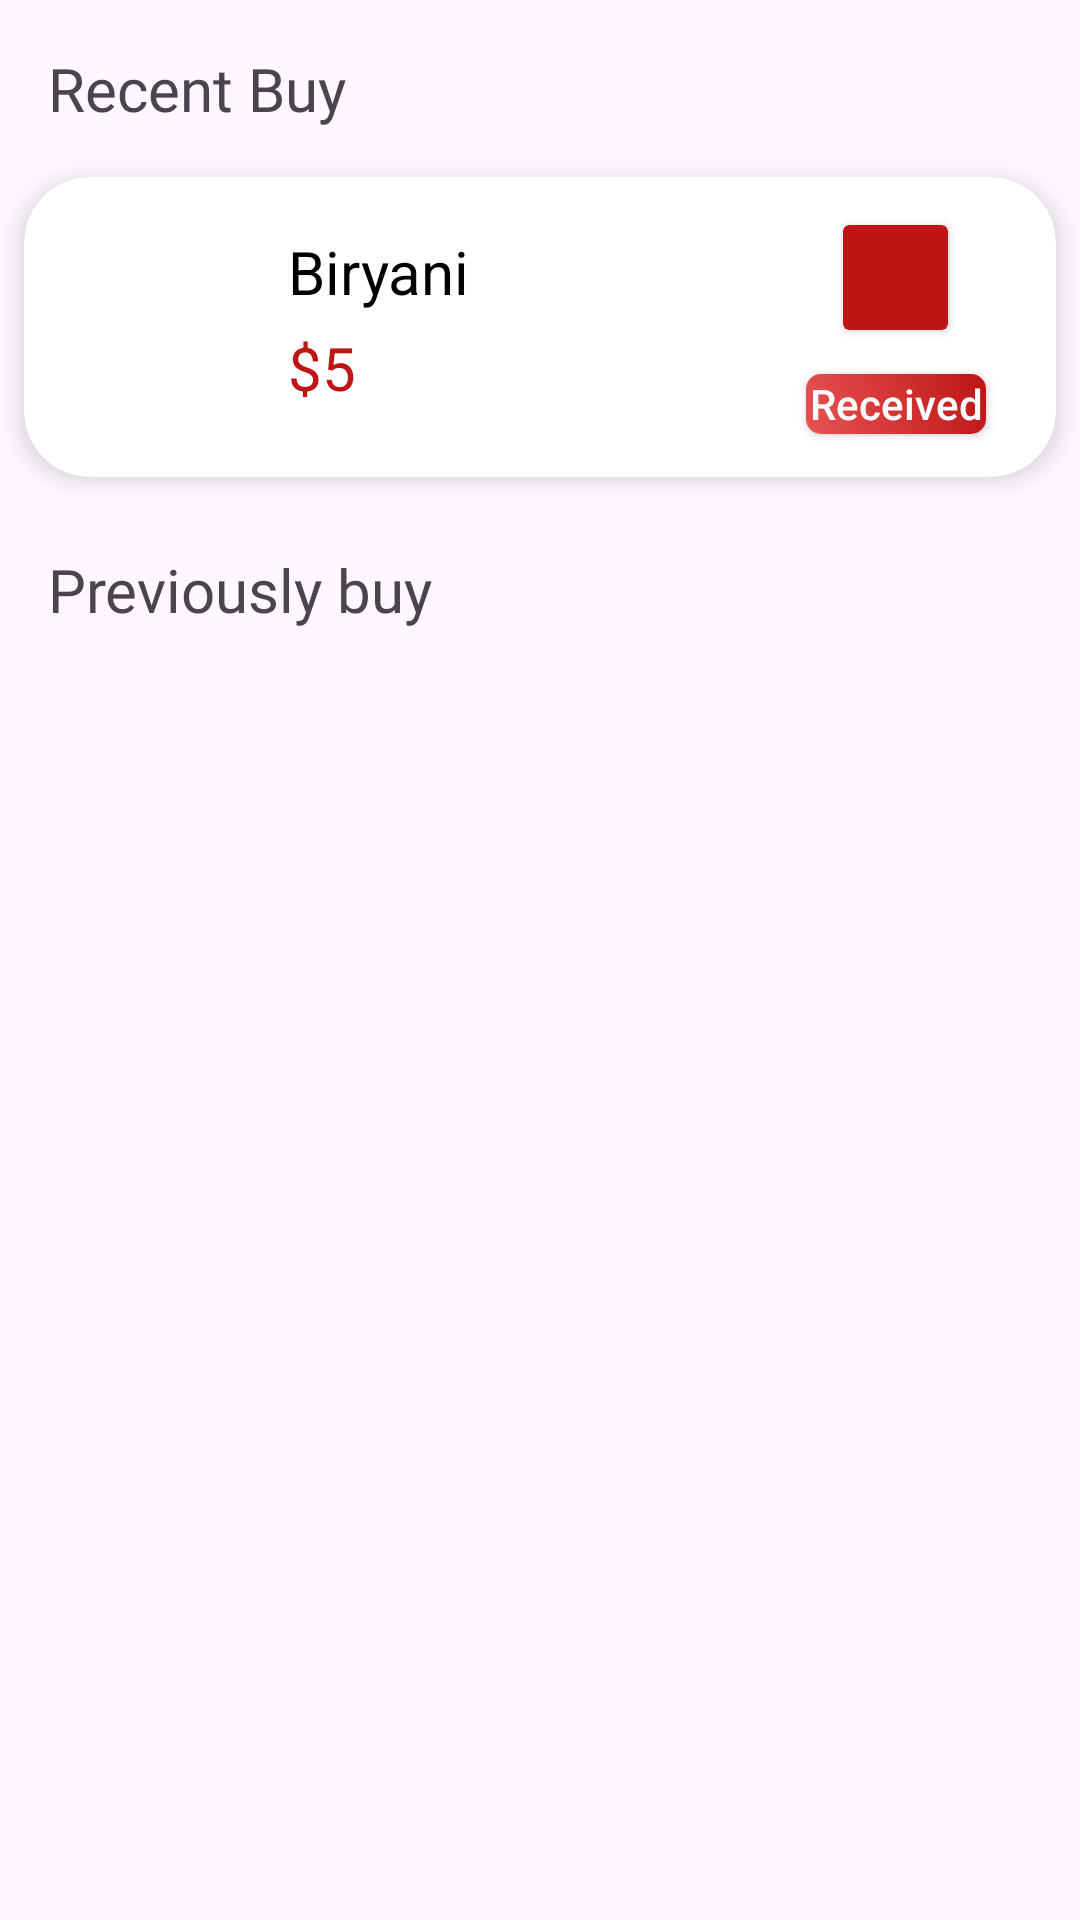

The Android layout XML behind this screen, and the referenced resources:
<!-- AndroidManifest.xml: application theme Theme.FeastFinder -->
<!-- res/layout/fragment_history.xml -->
<?xml version="1.0" encoding="utf-8"?>
<androidx.constraintlayout.widget.ConstraintLayout
    xmlns:android="http://schemas.android.com/apk/res/android"
    xmlns:app="http://schemas.android.com/apk/res-auto"
    xmlns:tools="http://schemas.android.com/tools"
    android:layout_width="match_parent"
    android:layout_height="match_parent"
    tools:context=".Fragment.HistoryFragment">

    <TextView
        android:id="@+id/recent_buy"
        android:layout_width="wrap_content"
        android:layout_height="wrap_content"
        android:layout_marginTop="16dp"
        android:layout_marginStart="16dp"
        android:textSize="20sp"
        android:text="Recent Buy"
        android:fontFamily="@font/poppins_regular"
        app:layout_constraintStart_toStartOf="parent"
        app:layout_constraintTop_toTopOf="parent" />

    <androidx.cardview.widget.CardView
        android:id="@+id/cardView2"
        android:layout_width="match_parent"
        android:layout_height="100dp"
        android:layout_marginStart="8dp"
        android:layout_marginTop="16dp"
        android:layout_marginEnd="8dp"
        app:cardCornerRadius="22dp"
        app:cardElevation="5dp"
        app:layout_constraintEnd_toEndOf="parent"
        app:layout_constraintStart_toStartOf="parent"
        app:layout_constraintTop_toBottomOf="@+id/recent_buy">

        <androidx.constraintlayout.widget.ConstraintLayout
            android:layout_width="match_parent"
            android:layout_height="match_parent">

            <ImageView
                android:id="@+id/iv_history"
                android:layout_width="64dp"
                android:layout_height="64dp"
                android:layout_marginStart="8dp"
                android:scaleType="centerCrop"
                app:layout_constraintBottom_toBottomOf="parent"
                app:layout_constraintStart_toStartOf="parent"
                app:layout_constraintTop_toTopOf="parent"
                tools:srcCompat="@drawable/menu6" />

            <TextView
                android:id="@+id/history_foodName"
                android:layout_width="wrap_content"
                android:layout_height="wrap_content"
                android:layout_marginStart="16dp"
                android:text="Biryani"
                android:textColor="@color/black"
                android:textSize="20sp"
                app:layout_constraintStart_toEndOf="@+id/iv_history"
                app:layout_constraintTop_toTopOf="@+id/iv_history" />

            <TextView
                android:id="@+id/food_price_history"
                android:layout_width="wrap_content"
                android:layout_height="wrap_content"
                android:layout_marginTop="5dp"
                android:text="$5"
                android:textColor="@color/app_color"
                android:textSize="20sp"
                app:layout_constraintStart_toStartOf="@+id/history_foodName"
                app:layout_constraintTop_toBottomOf="@+id/history_foodName" />

            <androidx.cardview.widget.CardView
                android:id="@+id/cardView4"
                android:layout_width="35dp"
                android:layout_height="35dp"
                android:layout_marginTop="16dp"
                android:layout_marginEnd="36dp"
                app:cardBackgroundColor="@color/app_color"
                app:layout_constraintEnd_toEndOf="parent"
                app:layout_constraintTop_toTopOf="parent" />

            <androidx.appcompat.widget.AppCompatButton
                android:id="@+id/appCompatButton"
                android:layout_width="60dp"
                android:layout_height="20dp"
                android:layout_marginTop="8dp"
                android:layout_marginBottom="8dp"
                android:background="@drawable/addtocartshape"
                android:text="Received"
                android:textAllCaps="false"
                android:textColor="@color/white"
                app:layout_constraintBottom_toBottomOf="parent"
                app:layout_constraintEnd_toEndOf="@+id/cardView4"
                app:layout_constraintStart_toStartOf="@+id/cardView4"
                app:layout_constraintTop_toBottomOf="@+id/cardView4"
                app:layout_constraintVertical_bias="0.5" />

        </androidx.constraintlayout.widget.ConstraintLayout>
    </androidx.cardview.widget.CardView>

    <TextView
        android:id="@+id/previous_text"
        android:layout_width="wrap_content"
        android:layout_height="wrap_content"
        android:layout_marginTop="24dp"
        android:text="Previously buy"
        android:textSize="20sp"
        android:fontFamily="@font/poppins_regular"
        android:layout_marginStart="16dp"
        app:layout_constraintStart_toStartOf="parent"
        app:layout_constraintTop_toBottomOf="@+id/cardView2" />

    <androidx.recyclerview.widget.RecyclerView
        android:id="@+id/history_rv"
        android:layout_width="match_parent"
        android:layout_height="0dp"
        android:layout_marginTop="24dp"
        app:layout_constraintEnd_toEndOf="parent"
        app:layout_constraintStart_toStartOf="parent"
        app:layout_constraintTop_toBottomOf="@+id/previous_text"
        tools:listitem="@layout/buy_again_item"/>
</androidx.constraintlayout.widget.ConstraintLayout>
<!-- res/layout/buy_again_item.xml (included above) -->
<?xml version="1.0" encoding="utf-8"?>
<androidx.constraintlayout.widget.ConstraintLayout xmlns:android="http://schemas.android.com/apk/res/android"
    android:layout_width="match_parent"
    android:layout_height="wrap_content"
    xmlns:app="http://schemas.android.com/apk/res-auto"
    xmlns:tools="http://schemas.android.com/tools">

    <androidx.cardview.widget.CardView
        android:id="@+id/cardViewBuy"
        android:layout_width="match_parent"
        android:layout_height="100dp"
        android:layout_marginStart="8dp"
        android:layout_marginTop="8dp"
        android:layout_marginBottom="8dp"
        android:layout_marginEnd="8dp"
        app:cardCornerRadius="22dp"
        app:cardElevation="5dp"
        app:layout_constraintBottom_toBottomOf="parent"
        app:layout_constraintEnd_toEndOf="parent"
        app:layout_constraintStart_toStartOf="parent"
        app:layout_constraintTop_toTopOf="parent">

        <androidx.constraintlayout.widget.ConstraintLayout
            android:layout_width="match_parent"
            android:layout_height="match_parent">

            <ImageView
                android:id="@+id/iv_buy_again"
                android:layout_width="64dp"
                android:layout_height="64dp"
                android:layout_marginStart="8dp"
                android:scaleType="centerCrop"
                app:layout_constraintBottom_toBottomOf="parent"
                app:layout_constraintStart_toStartOf="parent"
                app:layout_constraintTop_toTopOf="parent"
                tools:srcCompat="@drawable/menu5" />

            <TextView
                android:id="@+id/tv_buy_again"
                android:layout_width="wrap_content"
                android:layout_height="wrap_content"
                android:layout_marginStart="16dp"
                android:text="Biryani"
                android:textColor="@color/black"
                android:textSize="20sp"
                app:layout_constraintStart_toEndOf="@id/iv_buy_again"
                app:layout_constraintTop_toTopOf="@+id/iv_buy_again"
                />

            <TextView
                android:id="@+id/tv_price_buy_again"
                android:layout_width="wrap_content"
                android:layout_height="wrap_content"
                android:layout_marginTop="5dp"
                android:text="$5"
                android:textColor="@color/app_color"
                android:textSize="20sp"
                app:layout_constraintTop_toBottomOf="@id/tv_buy_again"
                app:layout_constraintStart_toStartOf="@id/tv_buy_again"
                />

            <androidx.appcompat.widget.AppCompatButton
                android:layout_width="100dp"
                android:layout_height="30dp"
                android:layout_marginEnd="32dp"
                android:background="@drawable/addtocartshape"
                app:cardCornerRadius="50dp"
                android:text="Buy Again"
                android:textAllCaps="false"
                android:textSize="14sp"
                android:fontFamily="@font/poppins_regular"
                android:textColor="@color/white"
                app:layout_constraintBottom_toBottomOf="parent"
                app:layout_constraintEnd_toEndOf="parent"
                app:layout_constraintTop_toTopOf="parent"
                />

        </androidx.constraintlayout.widget.ConstraintLayout>
    </androidx.cardview.widget.CardView>
</androidx.constraintlayout.widget.ConstraintLayout>
<!-- resources referenced by this layout -->
<resources>
  <color name="app_color">#BE1515</color>
  <color name="black">#FF000000</color>
  <color name="white">#FFFFFFFF</color>
  <!-- drawable addtocartshape (drawable) -->
  <?xml version="1.0" encoding="utf-8"?>
  <shape xmlns:android="http://schemas.android.com/apk/res/android">
      <corners android:radius="5dp"/>
      <gradient
          android:startColor="@color/start_color"
          android:endColor="@color/end_color"
          android:angle="45"/>
  </shape>
  <style name="Theme.FeastFinder" parent="Base.Theme.FeastFinder" />
  <color name="start_color">#E85353</color>
  <color name="end_color">#BE1515</color>
  <style name="Base.Theme.FeastFinder" parent="Theme.Material3.DayNight.NoActionBar">
          
          
          <item name="colorPrimary">@color/app_color</item>
      </style>
</resources>
